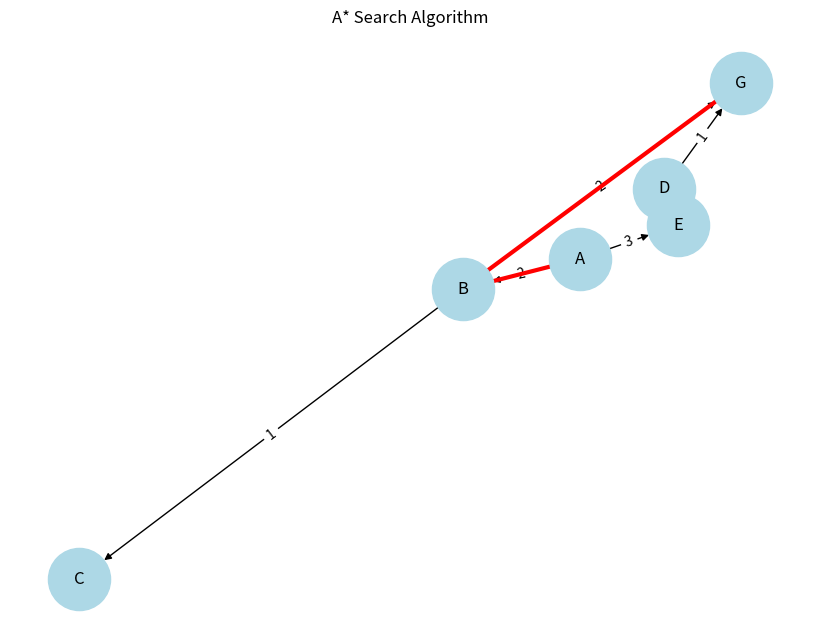

Recreate this plot in Python.
import matplotlib.pyplot as plt
import networkx as nx
import heapq

def astar(graph, heuristic, start, goal):
    open_list = []
    heapq.heappush(open_list, (heuristic[start], start))
    g_score = {start:0}
    parent = {start:None}
    
    while open_list:
        _,current = heapq.heappop(open_list)
        if current==goal:
            path = []
            while current:
                path.append(current)    
                current = parent[current]
            path.reverse()
            print("Path: ", path)
            print("Cost: ",g_score[goal])
            return path

        for neighbour, weight in graph[current]:
            new_cost = g_score[current]+weight
            if neighbour not in g_score or new_cost < g_score[neighbour]:
                g_score[neighbour] = new_cost
                priority = new_cost + heuristic[neighbour]
                heapq.heappush(open_list, (priority, neighbour))
                parent[neighbour] = current
    print("No Path Found")
    return None

def draw_graph(graph, path = None):
    G = nx.DiGraph()
    for node in graph:
        for neighbour, weight in graph[node]:
            G.add_edge(node, neighbour, weight = weight)
    pos = nx.spring_layout(G)
    plt.figure(figsize=(8,6))
    nx.draw(G, pos, with_labels = True, node_color = 'lightblue', node_size = 2000)
    labels = nx.get_edge_attributes(G, 'weight')
    nx.draw_networkx_edge_labels(G, pos, edge_labels = labels)

    if path:
        edges = list(zip(path, path[1:]))
        nx.draw_networkx_edges(G, pos, edgelist = edges, edge_color = 'red', width = 3)
    
    plt.title("A* Search Algorithm")
    plt.show()

graph = {
    'A' : [('B', 2), ('E', 3)],
    'B' : [('C',1), ('G',2)],
    'C' : [],
    'E' : [('D', 6)],
    'D' : [('G',1)],
    'G' : []
}

heuristic = {
    'A': 11, 'B':6, 'C':99, 'D':1, 'E':7, 'G':0
}

path = astar(graph, heuristic, 'A', 'G')
draw_graph(graph, path)
